Dataset: resized (GitHub, SuycoR/Clasificador_papayas). Classes: mature, partially mature, unmature.

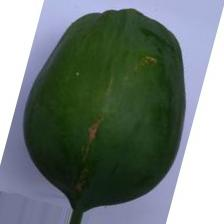
Label: unmature

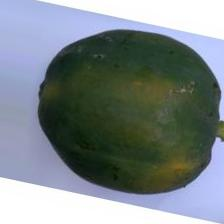
Label: unmature

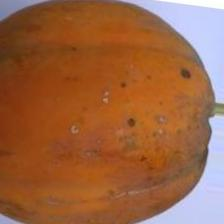
Label: mature

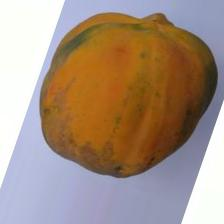
Label: mature

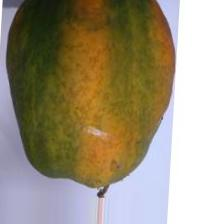
Label: partially mature

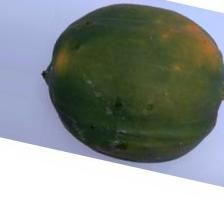
Label: partially mature
